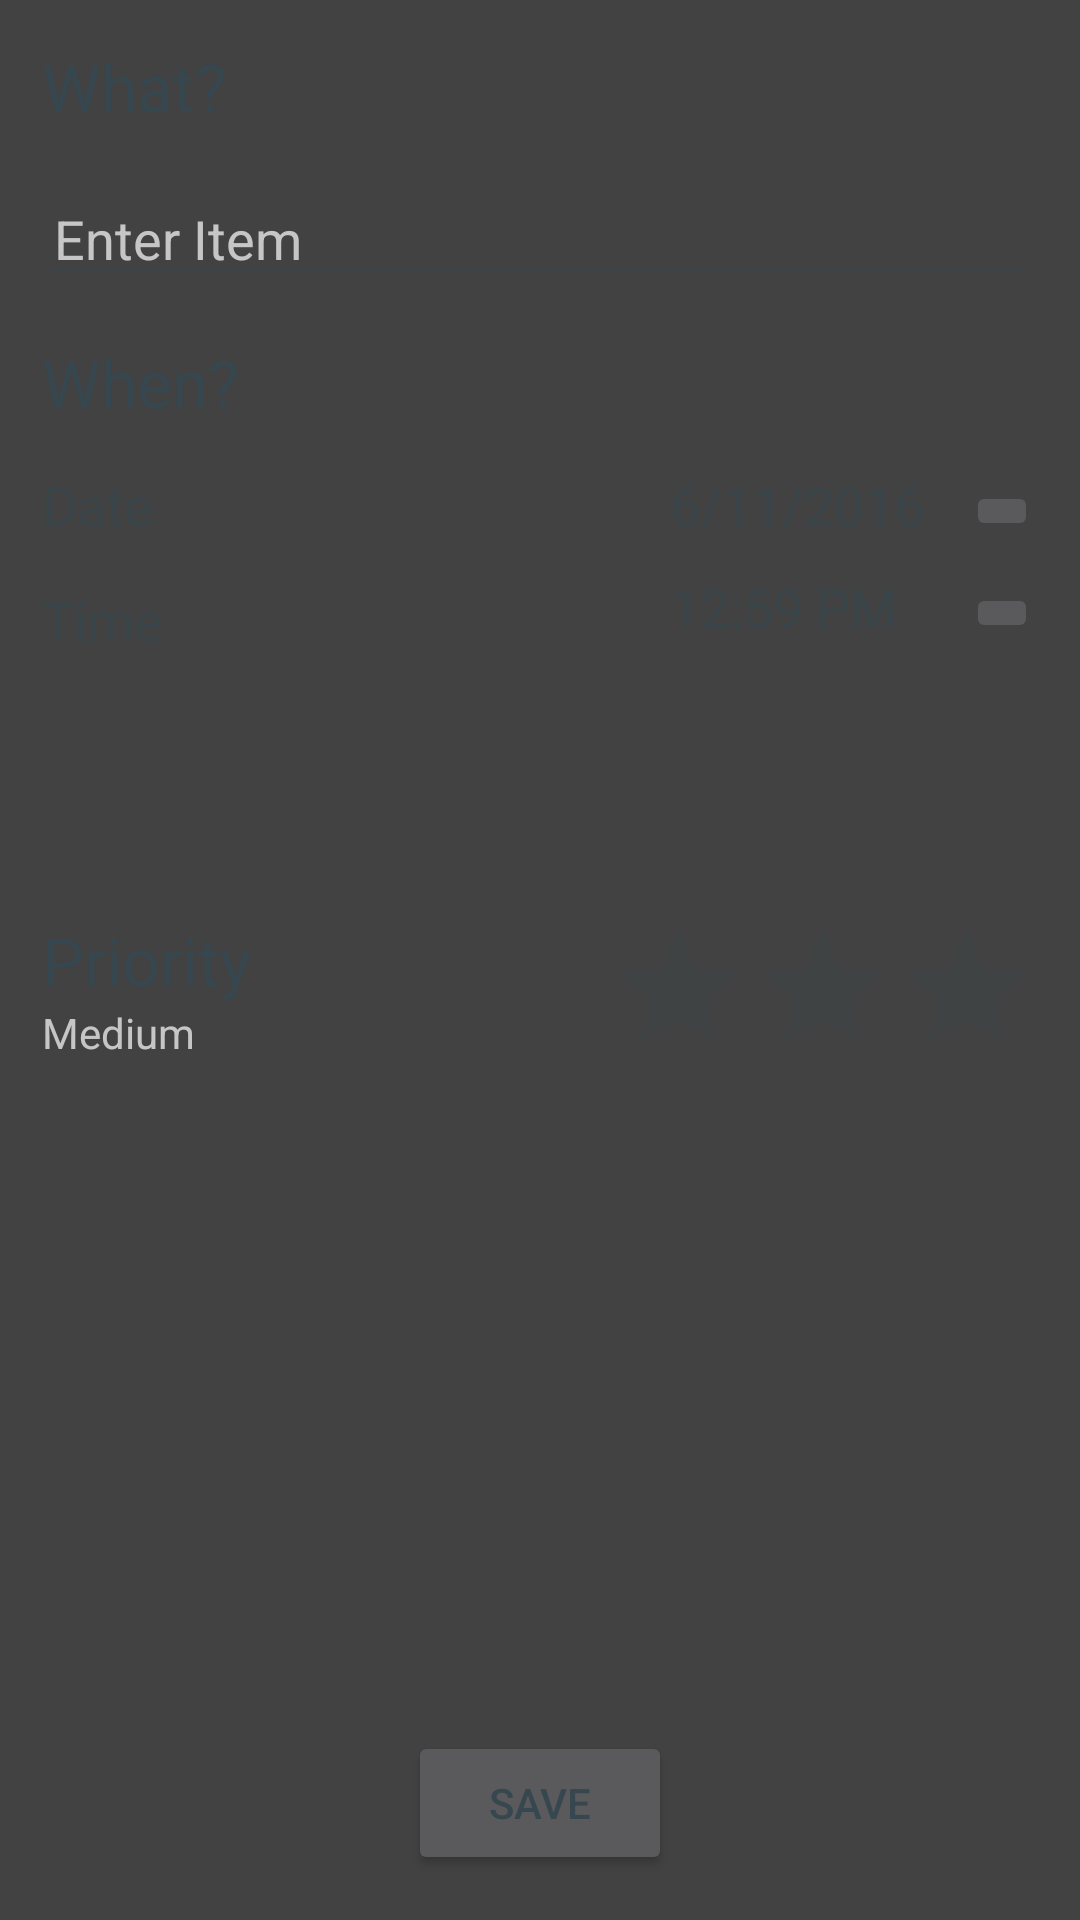

Reconstruct the res/layout file that produces this screen, plus the resources it refers to.
<!-- AndroidManifest.xml: application theme customMaterialDark -->
<!-- res/layout/add_edit_item.xml -->
<?xml version="1.0" encoding="utf-8"?>
<RelativeLayout xmlns:android="http://schemas.android.com/apk/res/android"
    android:layout_width="match_parent"
    android:layout_height="match_parent"
    android:nestedScrollingEnabled="true">

    <TextView
        android:layout_width="wrap_content"
        android:layout_height="wrap_content"
        android:textAppearance="?android:attr/textAppearanceLarge"
        android:text="What?"
        android:id="@+id/textView2"
        android:layout_alignParentTop="true"
        android:layout_alignParentLeft="true"
        android:layout_alignParentStart="true"
        android:layout_marginTop="14dp"
        android:layout_marginLeft="14dp" />

    <EditText
        android:layout_width="wrap_content"
        android:layout_height="wrap_content"
        android:id="@+id/etItem"
        android:layout_below="@+id/textView2"
        android:layout_marginTop="14dp"
        android:layout_alignParentRight="true"
        android:layout_alignParentEnd="true"
        android:layout_alignParentLeft="true"
        android:layout_alignParentStart="true"
        android:editable="true"
        android:hint="Enter Item"
        android:layout_marginLeft="14dp"
        android:layout_marginRight="14dp" />

    <RatingBar
        android:layout_width="wrap_content"
        android:layout_height="wrap_content"
        android:id="@+id/ratingBar"
        android:numStars="3"
        android:stepSize="1"
        android:layout_alignTop="@+id/textView3"
        android:layout_alignRight="@+id/etItem"
        android:layout_alignEnd="@+id/etItem" />

    <TextView
        android:layout_width="wrap_content"
        android:layout_height="wrap_content"
        android:textAppearance="?android:attr/textAppearanceSmall"
        android:text="Medium"
        android:id="@+id/tvPriorityVal"
        android:layout_below="@+id/textView3"
        android:layout_alignLeft="@+id/textView3"
        android:layout_alignStart="@+id/textView3" />

    <TextView
        android:layout_width="wrap_content"
        android:layout_height="wrap_content"
        android:textAppearance="?android:attr/textAppearanceLarge"
        android:text="When?"
        android:id="@+id/textView5"

        android:layout_below="@+id/etItem"
        android:paddingTop="14dp"
        android:layout_marginLeft="14dp" />

    <TextView
        android:layout_width="wrap_content"
        android:layout_height="wrap_content"
        android:textAppearance="?android:attr/textAppearanceMedium"
        android:text="6/11/2016"
        android:id="@+id/tvCompletionDate"
        android:layout_alignBottom="@+id/btnDatePicker"
        android:layout_toLeftOf="@+id/btnDatePicker"
        android:layout_toStartOf="@+id/btnDatePicker"
        android:layout_marginRight="14dp" />

    <TextView
        android:layout_width="wrap_content"
        android:layout_height="wrap_content"
        android:textAppearance="?android:attr/textAppearanceLarge"
        android:text="Priority"
        android:id="@+id/textView3"
        android:layout_centerVertical="true"
        android:layout_alignLeft="@+id/textView6"
        android:layout_alignStart="@+id/textView6" />

    <TextView
        android:layout_width="wrap_content"
        android:layout_height="wrap_content"
        android:textAppearance="?android:attr/textAppearanceMedium"
        android:text="Date"
        android:id="@+id/textView4"
        android:layout_marginTop="14dp"
        android:layout_below="@+id/textView5"
        android:layout_alignLeft="@+id/textView5"
        android:layout_alignStart="@+id/textView5" />

    <TextView
        android:layout_width="wrap_content"
        android:layout_height="wrap_content"
        android:textAppearance="?android:attr/textAppearanceMedium"
        android:text="Time"
        android:id="@+id/textView6"
        android:layout_marginTop="14dp"
        android:layout_below="@+id/textView4"
        android:layout_alignLeft="@+id/textView4"
        android:layout_alignStart="@+id/textView4" />

    <ImageButton
        android:layout_width="wrap_content"
        android:layout_height="wrap_content"
        android:id="@+id/btnDatePicker"
        android:clickable="true"

        android:layout_above="@+id/textView6"
        android:layout_alignParentRight="true"
        android:layout_alignParentEnd="true"
        android:layout_marginRight="14dp" />

    <ImageButton
        android:layout_width="wrap_content"
        android:layout_height="wrap_content"
        android:id="@+id/btnTimePicker"
        android:layout_alignTop="@+id/textView6"
        android:layout_alignLeft="@+id/btnDatePicker"
        android:layout_alignStart="@+id/btnDatePicker"
        android:clickable="true"
        android:layout_marginRight="14dp" />

    <TextView
        android:layout_width="wrap_content"
        android:layout_height="wrap_content"
        android:textAppearance="?android:attr/textAppearanceMedium"
        android:text="12:59 PM"
        android:id="@+id/tvCompletionTime"
        android:layout_alignBottom="@+id/btnTimePicker"
        android:layout_alignLeft="@+id/tvCompletionDate"
        android:layout_alignStart="@+id/tvCompletionDate" />

    <Button
        android:layout_width="wrap_content"
        android:layout_height="wrap_content"
        android:text="Save"
        android:id="@+id/btnSaveItem"
        android:layout_marginBottom="15dp"
        android:layout_alignParentBottom="true"
        android:layout_centerHorizontal="true" />

</RelativeLayout>
<!-- resources referenced by this layout -->
<resources>
  <style name="customMaterialDark" parent="Theme.AppCompat.DialogWhenLarge">
          <item name="android:colorForeground">@color/material_blue_grey_800</item>
          <item name="android:colorBackground">@color/cardview_dark_background</item>
          <item name="colorAccent">@android:color/holo_red_dark</item>
          <item name="colorPrimary">@color/primary_dark_material_dark</item>
      </style>
</resources>
